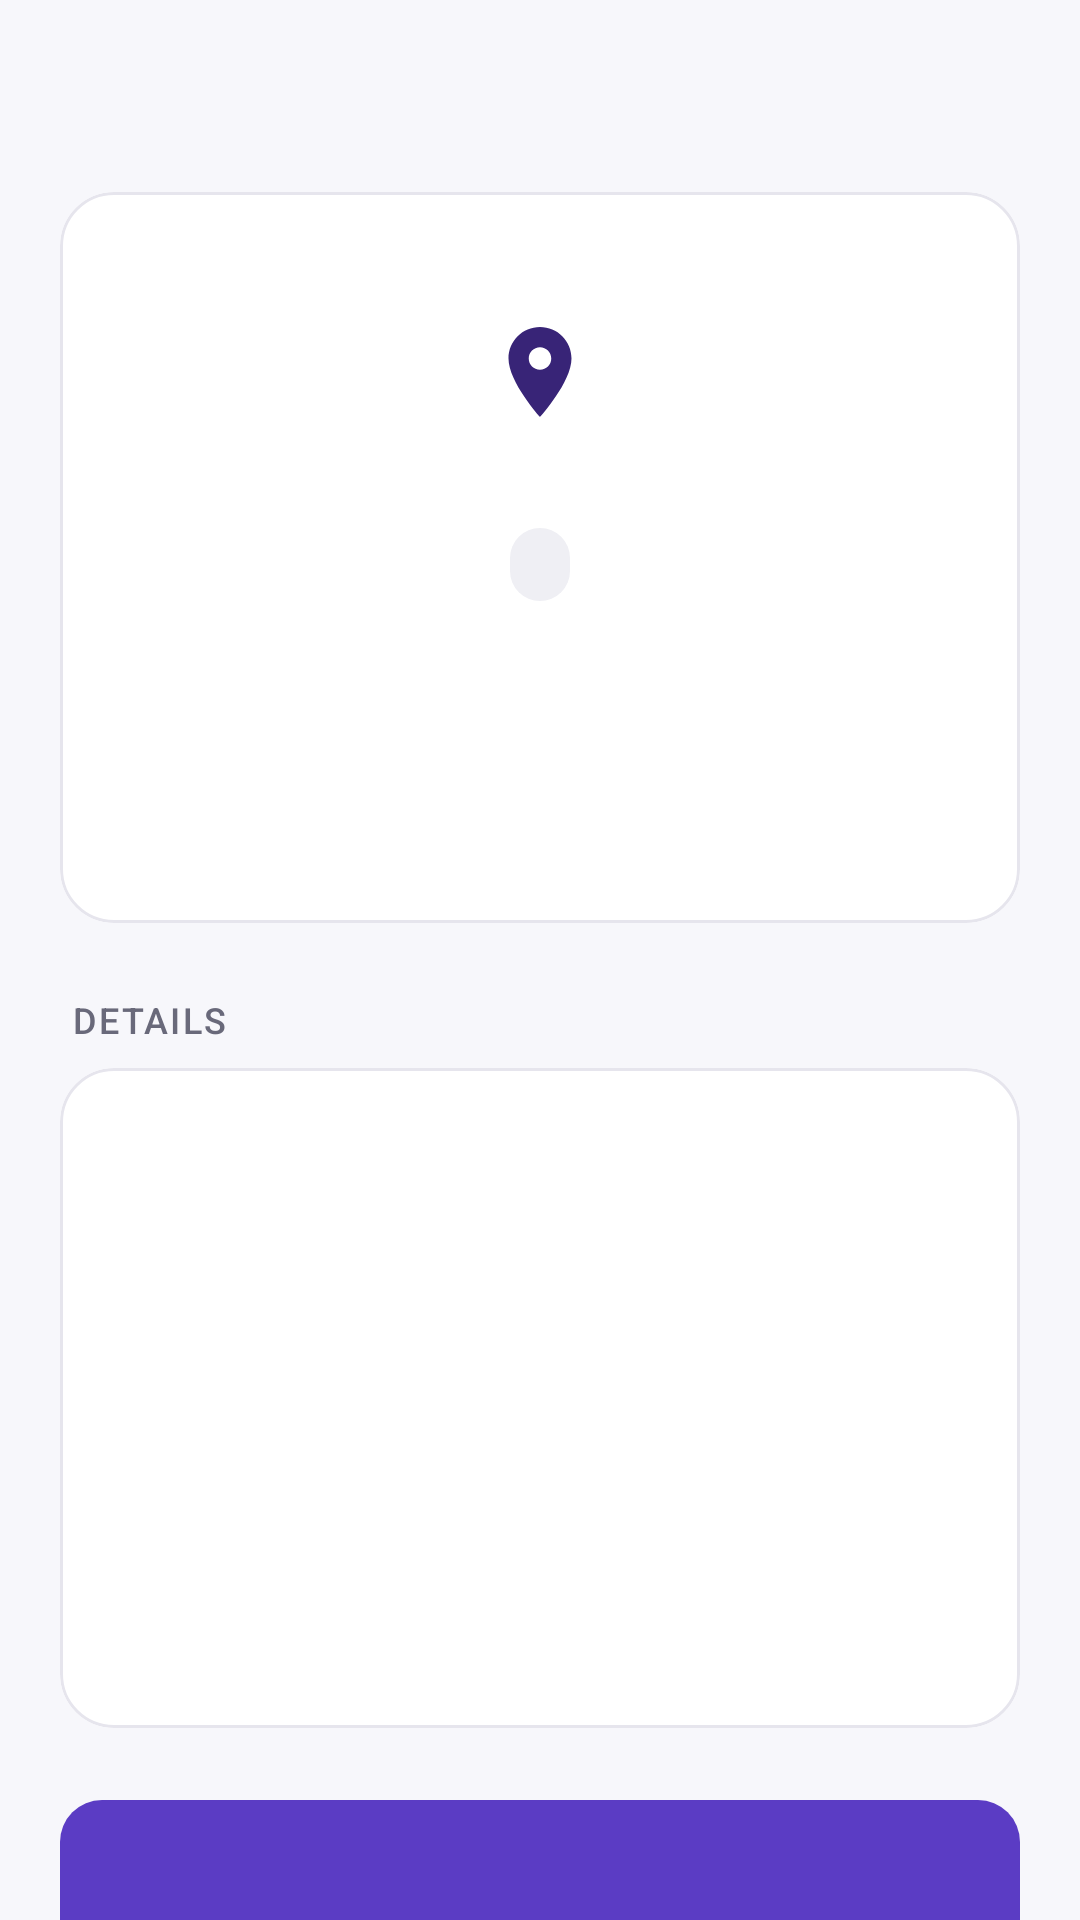

Here is an Android app screen rendered from its layout file. Give the layout XML and the strings, colors and styles it references.
<!-- AndroidManifest.xml: application theme Theme.SafeHer -->
<!-- res/layout/activity_live_location.xml -->
<?xml version="1.0" encoding="utf-8"?>
<LinearLayout xmlns:android="http://schemas.android.com/apk/res/android"
    xmlns:app="http://schemas.android.com/apk/res-auto"
    android:layout_width="match_parent"
    android:layout_height="match_parent"
    android:background="@color/background"
    android:fitsSystemWindows="true"
    android:orientation="vertical">

    <include layout="@layout/view_toolbar" />

    <androidx.core.widget.NestedScrollView
        android:layout_width="match_parent"
        android:layout_height="match_parent">

        <LinearLayout
            android:layout_width="match_parent"
            android:layout_height="wrap_content"
            android:orientation="vertical"
            android:paddingStart="@dimen/screen_padding"
            android:paddingEnd="@dimen/screen_padding"
            android:paddingBottom="@dimen/spacing_lg">

            
            <com.google.android.material.card.MaterialCardView
                android:layout_width="match_parent"
                android:layout_height="wrap_content">

                <LinearLayout
                    android:layout_width="match_parent"
                    android:layout_height="wrap_content"
                    android:gravity="center_horizontal"
                    android:orientation="vertical"
                    android:padding="@dimen/spacing_lg">

                    <FrameLayout
                        android:layout_width="72dp"
                        android:layout_height="72dp"
                        android:background="@drawable/bg_avatar">

                        <ImageView
                            android:layout_width="36dp"
                            android:layout_height="36dp"
                            android:layout_gravity="center"
                            android:importantForAccessibility="no"
                            android:src="@drawable/ic_location"
                            app:tint="@color/primary_dark" />
                    </FrameLayout>

                    <TextView
                        android:id="@+id/tvChip"
                        style="@style/Widget.SafeHer.StatusChip"
                        android:layout_marginTop="@dimen/spacing_md"
                        android:accessibilityLiveRegion="polite" />

                    <TextView
                        android:id="@+id/tvCoords"
                        style="@style/Text.SafeHer.Heading"
                        android:layout_width="wrap_content"
                        android:layout_height="wrap_content"
                        android:layout_marginTop="@dimen/spacing_sm"
                        android:gravity="center"
                        android:textIsSelectable="true" />

                    <TextView
                        android:id="@+id/tvMeta"
                        style="@style/Text.SafeHer.Supporting"
                        android:layout_width="wrap_content"
                        android:layout_height="wrap_content"
                        android:layout_marginTop="@dimen/spacing_xs"
                        android:gravity="center" />

                    <com.google.android.material.progressindicator.LinearProgressIndicator
                        android:id="@+id/pbLocating"
                        android:layout_width="match_parent"
                        android:layout_height="wrap_content"
                        android:layout_marginTop="@dimen/spacing_md"
                        android:indeterminate="true"
                        android:visibility="invisible" />
                </LinearLayout>
            </com.google.android.material.card.MaterialCardView>

            <TextView
                style="@style/Widget.SafeHer.SectionHeader"
                android:text="@string/location_details" />

            <com.google.android.material.card.MaterialCardView
                android:layout_width="match_parent"
                android:layout_height="wrap_content">

                <LinearLayout
                    android:layout_width="match_parent"
                    android:layout_height="wrap_content"
                    android:orientation="vertical"
                    android:paddingStart="@dimen/card_padding"
                    android:paddingTop="6dp"
                    android:paddingEnd="@dimen/card_padding"
                    android:paddingBottom="6dp">

                    <include
                        android:id="@+id/rowPermission"
                        layout="@layout/item_detail_row" />

                    <include
                        android:id="@+id/rowAccuracy"
                        layout="@layout/item_detail_row" />

                    <include
                        android:id="@+id/rowUpdated"
                        layout="@layout/item_detail_row" />

                    <include
                        android:id="@+id/rowSource"
                        layout="@layout/item_detail_row" />
                </LinearLayout>
            </com.google.android.material.card.MaterialCardView>

            <com.google.android.material.button.MaterialButton
                android:id="@+id/btnPrimary"
                android:layout_width="match_parent"
                android:layout_height="wrap_content"
                android:layout_marginTop="@dimen/spacing_lg"
                app:icon="@drawable/ic_refresh" />

            <LinearLayout
                android:layout_width="match_parent"
                android:layout_height="wrap_content"
                android:layout_marginTop="10dp"
                android:orientation="horizontal">

                <com.google.android.material.button.MaterialButton
                    android:id="@+id/btnTrack"
                    style="@style/Widget.SafeHer.Button.Secondary"
                    android:layout_width="0dp"
                    android:layout_height="wrap_content"
                    android:layout_weight="1" />

                <com.google.android.material.button.MaterialButton
                    android:id="@+id/btnOpenMap"
                    style="@style/Widget.SafeHer.Button.Outlined"
                    android:layout_width="0dp"
                    android:layout_height="wrap_content"
                    android:layout_marginStart="10dp"
                    android:layout_weight="1"
                    android:text="@string/location_open_map"
                    app:icon="@drawable/ic_map" />
            </LinearLayout>

            <LinearLayout
                android:layout_width="match_parent"
                android:layout_height="wrap_content"
                android:layout_marginTop="@dimen/spacing_md"
                android:background="@drawable/bg_banner_info"
                android:orientation="horizontal"
                android:padding="12dp">

                <ImageView
                    android:layout_width="@dimen/icon_size_small"
                    android:layout_height="@dimen/icon_size_small"
                    android:importantForAccessibility="no"
                    android:src="@drawable/ic_info"
                    app:tint="@color/primary_dark" />

                <TextView
                    style="@style/Text.SafeHer.Supporting"
                    android:layout_width="0dp"
                    android:layout_height="wrap_content"
                    android:layout_marginStart="10dp"
                    android:layout_weight="1"
                    android:text="@string/location_local_note"
                    android:textColor="@color/primary_dark" />
            </LinearLayout>
        </LinearLayout>
    </androidx.core.widget.NestedScrollView>
</LinearLayout>
<!-- res/layout/view_toolbar.xml (included above) -->
<?xml version="1.0" encoding="utf-8"?>
<com.google.android.material.appbar.MaterialToolbar xmlns:android="http://schemas.android.com/apk/res/android"
    xmlns:app="http://schemas.android.com/apk/res-auto"
    android:id="@+id/toolbar"
    android:layout_width="match_parent"
    android:layout_height="?attr/actionBarSize"
    android:background="@color/background"
    app:navigationContentDescription="@string/common_back"
    app:navigationIcon="@drawable/ic_arrow_back"
    app:navigationIconTint="@color/main_text"
    app:titleTextAppearance="@style/TextAppearance.Material3.TitleLarge"
    app:titleTextColor="@color/main_text" />
<!-- res/layout/item_detail_row.xml (included above) -->
<?xml version="1.0" encoding="utf-8"?>
<LinearLayout xmlns:android="http://schemas.android.com/apk/res/android"
    android:layout_width="match_parent"
    android:layout_height="wrap_content"
    android:gravity="center_vertical"
    android:minHeight="48dp"
    android:orientation="horizontal"
    android:paddingTop="6dp"
    android:paddingBottom="6dp">

    <LinearLayout
        android:layout_width="0dp"
        android:layout_height="wrap_content"
        android:layout_marginEnd="8dp"
        android:layout_weight="1"
        android:orientation="vertical">

        <TextView
            android:id="@+id/tvLabel"
            style="@style/Text.SafeHer.Caption"
            android:layout_width="wrap_content"
            android:layout_height="wrap_content" />

        <TextView
            android:id="@+id/tvValue"
            style="@style/Text.SafeHer.Body"
            android:layout_width="wrap_content"
            android:layout_height="wrap_content"
            android:layout_marginTop="2dp" />
    </LinearLayout>

    <TextView
        android:id="@+id/tvChip"
        style="@style/Widget.SafeHer.StatusChip"
        android:visibility="gone" />
</LinearLayout>
<!-- resources referenced by this layout -->
<resources>
  <color name="background">#F7F7FB</color>
  <color name="main_text">#202033</color>
  <color name="primary_dark">#382477</color>
  <dimen name="card_padding">16dp</dimen>
  <dimen name="icon_size_small">20dp</dimen>
  <dimen name="screen_padding">20dp</dimen>
  <dimen name="spacing_lg">24dp</dimen>
  <dimen name="spacing_md">16dp</dimen>
  <dimen name="spacing_sm">8dp</dimen>
  <dimen name="spacing_xs">4dp</dimen>
  <string name="common_back">Back</string>
  <string name="location_details">Details</string>
  <string name="location_local_note">No map is built into this version — Open map uses your maps app. Live updates show here only; they are not shared with anyone.</string>
  <string name="location_open_map">Open map</string>
  <style name="Text.SafeHer.Body">
          <item name="android:textSize">@dimen/text_size_body</item>
          <item name="android:lineSpacingExtra">2dp</item>
      </style>
  <style name="Text.SafeHer.Caption">
          <item name="android:textSize">@dimen/text_size_small</item>
          <item name="android:textColor">@color/secondary_text</item>
      </style>
  <style name="Text.SafeHer.Heading">
          <item name="android:textSize">@dimen/text_size_heading</item>
          <item name="android:fontFamily">sans-serif-medium</item>
          <item name="android:textStyle">bold</item>
      </style>
  <style name="Text.SafeHer.Supporting">
          <item name="android:textSize">@dimen/text_size_supporting</item>
          <item name="android:textColor">@color/secondary_text</item>
          <item name="android:lineSpacingExtra">2dp</item>
      </style>
  <style name="Widget.SafeHer.SectionHeader" parent="Text.SafeHer.Label">
          <item name="android:layout_width">wrap_content</item>
          <item name="android:layout_height">wrap_content</item>
          <item name="android:layout_marginTop">@dimen/spacing_lg</item>
          <item name="android:layout_marginBottom">@dimen/spacing_sm</item>
          <item name="android:layout_marginStart">4dp</item>
          <item name="android:accessibilityHeading">true</item>
      </style>
  <style name="Theme.SafeHer" parent="Base.Theme.SafeHer" />
  <dimen name="text_size_body">16sp</dimen>
  <dimen name="text_size_small">12sp</dimen>
  <color name="secondary_text">#69697A</color>
  <dimen name="text_size_heading">24sp</dimen>
  <dimen name="text_size_supporting">14sp</dimen>
  <dimen name="button_height">56dp</dimen>
  <dimen name="button_corner_radius">14dp</dimen>
  <color name="outline">#C9C8D4</color>
  <color name="accent_text">#5B3CC4</color>
  <style name="Text.SafeHer.Label">
          <item name="android:textSize">@dimen/text_size_small</item>
          <item name="android:textColor">@color/secondary_text</item>
          <item name="android:fontFamily">sans-serif-medium</item>
          <item name="android:textAllCaps">true</item>
          <item name="android:letterSpacing">0.06</item>
      </style>
  <!-- drawable bg_status_chip (drawable) -->
  <?xml version="1.0" encoding="utf-8"?>
  <shape xmlns:android="http://schemas.android.com/apk/res/android" android:shape="rectangle">
      <corners android:radius="999dp" />
      <solid android:color="@color/neutral_chip_bg" />
  </shape>
  <color name="neutral_chip_bg">#EFEFF4</color>
  <color name="primary_deep_purple">#5B3CC4</color>
  <color name="on_primary">#FFFFFF</color>
  <color name="primary_light">#EEE8FF</color>
  <color name="emergency_red">#D92D3A</color>
  <color name="surface">#FFFFFF</color>
  <color name="divider">#E6E5ED</color>
  <style name="Widget.SafeHer.Card" parent="Widget.Material3.CardView.Outlined">
          <item name="cardCornerRadius">@dimen/card_corner_radius</item>
          <item name="cardBackgroundColor">@color/surface</item>
          <item name="strokeColor">@color/divider</item>
          <item name="strokeWidth">1dp</item>
          <item name="cardElevation">0dp</item>
      </style>
  <dimen name="card_corner_radius">18dp</dimen>
</resources>
